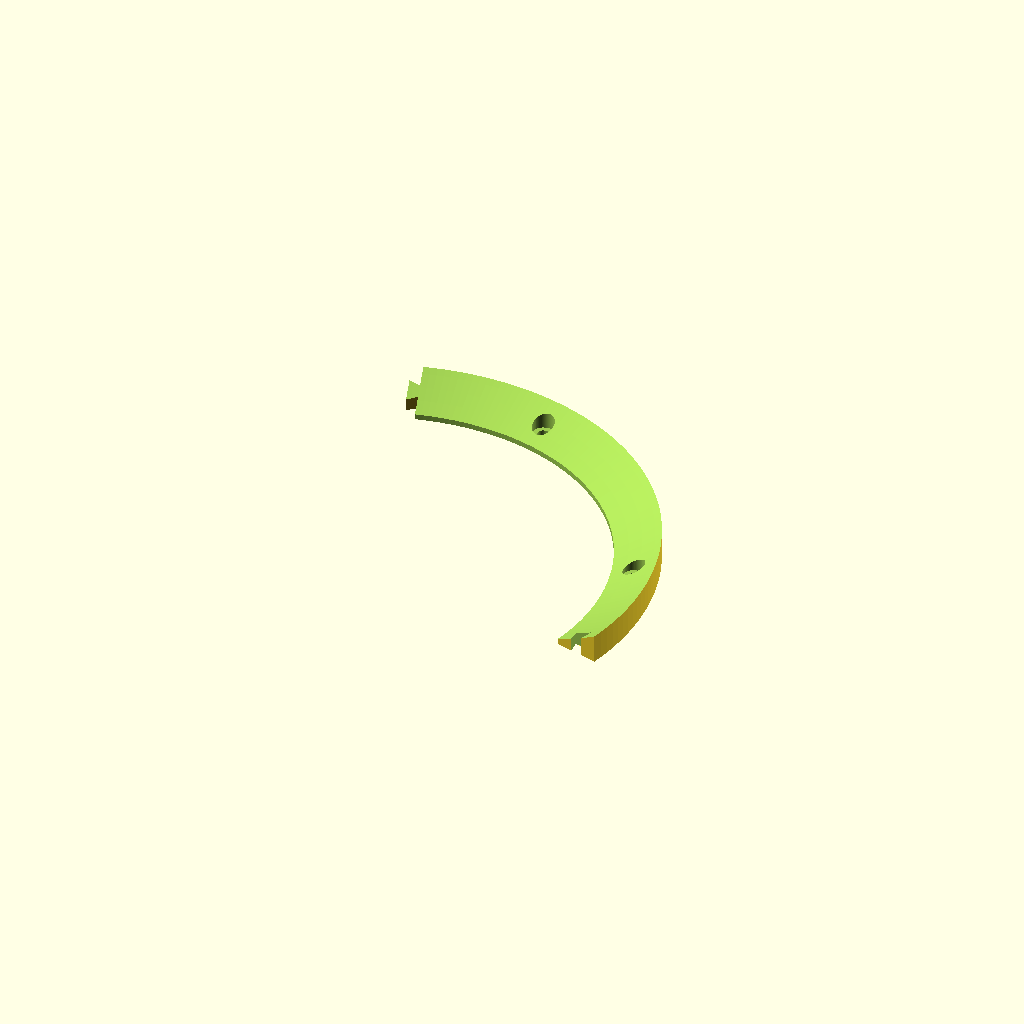
Cell 1: rendered with the file's own defaults.
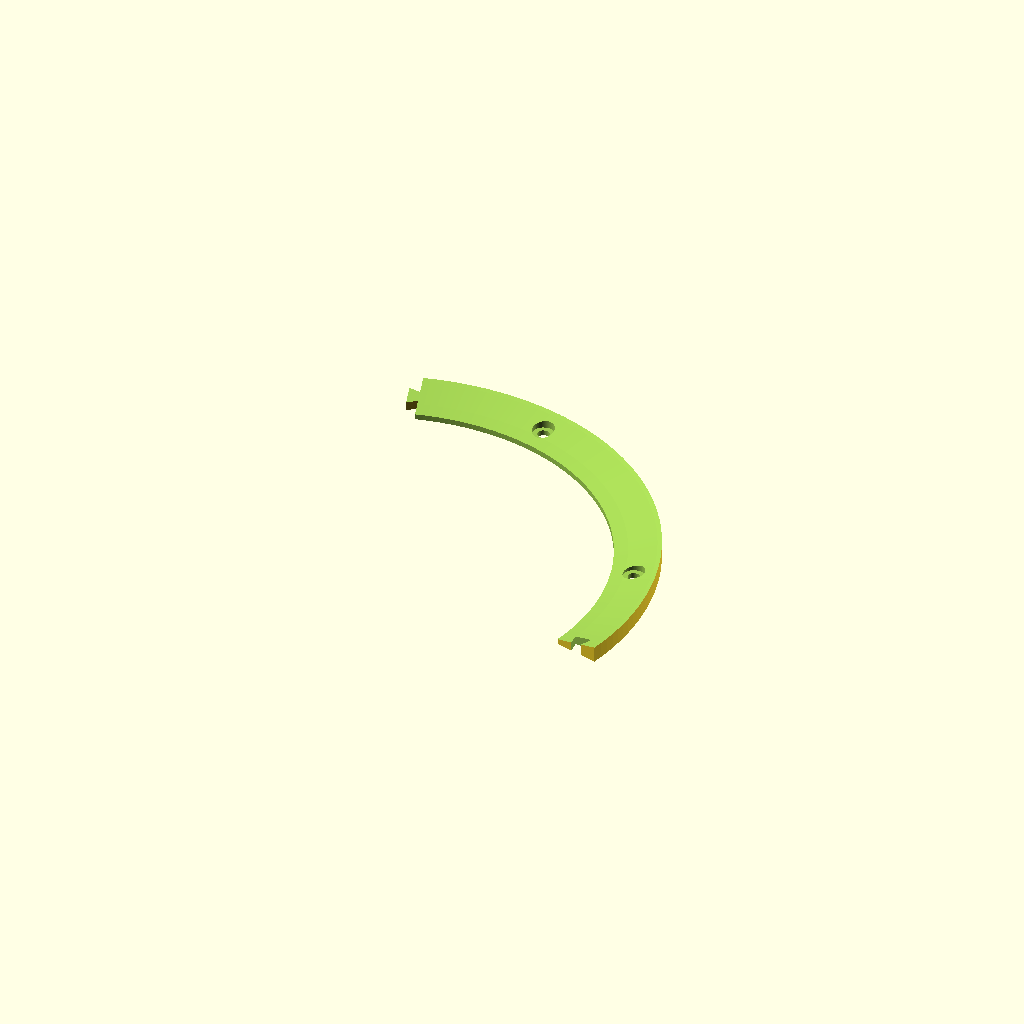
Cell 2 — sphere_diameter set to 1200, the other parameters unchanged.
One fixed orthographic camera (rotation 55°, 0°, 25°; colour scheme Cornfield) for every cell.
The OpenSCAD source (sphere_hole_support.scad):
// 直径600 mmの球体（底面開口φ250 mm）用の円形サポート
// 単位: mm
//
// 外径φ300 mm、内径φ250 mmのリングで球体の開口周囲を受けます。
// 上面はφ600 mmの球面に合わせ、内周側の厚みを約3 mmにしています。

$fn = 180;

// --- 球体 ---
sphere_diameter         = 600;
sphere_opening_diameter = 250;
sphere_shell_thickness  = 3;   // プレビュ表示用
contact_clearance       = 0.6;

// --- リングサポート ---
support_outer_diameter = 300;
support_inner_diameter = 250;
inner_edge_height      = 3;

// --- M6固定穴 ---
bolt_hole_count       = 6;
bolt_circle_diameter  = 275;
bolt_hole_diameter    = 6.6;
counterbore_diameter  = 12;
hole_bottom_thickness = 3;

// --- 木板（プレビュ表示用） ---
board_diameter  = 300;
board_thickness = 18;

// 同じ120度のパーツを3個印刷。上から差し込む蟻継ぎで接続。
segment_count = 3;
joint_clearance = 0.25; // 凹側を各方向に広げる量
joint_depth = 6;
joint_neck_width = 6;
joint_head_width = 10;
joint_radius = 137.5;

// "segment": 印刷用の1/3パーツ（底面z=0、45度回転済み）
// "assembly": 3個の組立表示
// "support": 分割前の一体リング
// "preview": 開口のある球体、サポート、木板の配置確認
render_part = "segment";

sphere_radius        = sphere_diameter / 2;
opening_radius       = sphere_opening_diameter / 2;
support_outer_radius = support_outer_diameter / 2;
support_inner_radius = support_inner_diameter / 2;
bolt_circle_radius   = bolt_circle_diameter / 2;
segment_angle = 360 / segment_count;
assert(segment_count == 3 && bolt_hole_count == 6,
       "three identical segments require six mounting holes");

assert(opening_radius < sphere_radius,
       "sphere opening must be smaller than the sphere");
assert(support_inner_diameter == sphere_opening_diameter,
       "support inner diameter must match the sphere opening");
assert(support_outer_diameter > support_inner_diameter,
       "support outer diameter must be larger than its inner diameter");
assert(board_diameter >= support_outer_diameter,
       "board must not be smaller than the support");
assert(counterbore_diameter > bolt_hole_diameter,
       "counterbore must be larger than the bolt hole");
assert(hole_bottom_thickness > 0,
       "hole bottom thickness must be positive");
assert(
    bolt_circle_radius - counterbore_diameter / 2 > support_inner_radius
    && bolt_circle_radius + counterbore_diameter / 2 < support_outer_radius,
    "bolt counterbores must fit inside the support ring"
);

// 球体のφ250 mm開口縁を z=0 に配置するための中心高さ。
sphere_center_z = sqrt(
    sphere_radius * sphere_radius - opening_radius * opening_radius
);

// サポート外周での球面高さ。
outer_surface_z = sphere_center_z - sqrt(
    sphere_radius * sphere_radius
    - support_outer_radius * support_outer_radius
);

// 球とのすき間を含めて、内周側に実質3 mmの厚みを残す。
support_bottom_z    = -(inner_edge_height + contact_clearance);
support_blank_top   = outer_surface_z + 1;
support_total_height = support_blank_top - support_bottom_z;

module support_blank() {
    difference() {
        translate([0, 0, support_bottom_z])
            cylinder(h = support_total_height, d = support_outer_diameter);

        translate([0, 0, support_bottom_z - 1])
            cylinder(
                h = support_total_height + 2,
                d = support_inner_diameter
            );
    }
}

module mounting_holes() {
    for (angle = [30 : 360 / bolt_hole_count : 390 - 360 / bolt_hole_count]) {
        hole_x = bolt_circle_radius * cos(angle);
        hole_y = bolt_circle_radius * sin(angle);

        // 木板へ垂直に通るM6ボルト穴。
        translate([hole_x, hole_y, support_bottom_z - 1])
            cylinder(
                h = support_total_height + 2,
                d = bolt_hole_diameter,
                $fn = 64
            );

        // 上側の座ぐり。底側3 mmはφ6.6 mmのまま残す。
        translate([
            hole_x,
            hole_y,
            support_bottom_z + hole_bottom_thickness
        ])
            cylinder(
                h = support_total_height + 1,
                d = counterbore_diameter,
                $fn = 64
            );
    }
}

module circular_support() {
    difference() {
        // 球の内部を差し引き、リング上面を球面に合わせる。
        difference() {
            support_blank();

            translate([0, 0, sphere_center_z - contact_clearance])
                sphere(r = sphere_radius, $fn = 240);
        }

        mounting_holes();
    }
}

// 中空の球殻を作り、z=0より下を切り落として底部を開口する。
module reference_sphere_with_opening() {
    difference() {
        difference() {
            translate([0, 0, sphere_center_z])
                sphere(r = sphere_radius);

            translate([0, 0, sphere_center_z])
                sphere(r = sphere_radius - sphere_shell_thickness);
        }

        translate([
            -sphere_radius - 1,
            -sphere_radius - 1,
            -sphere_radius - 1
        ])
            cube([
                2 * sphere_radius + 2,
                2 * sphere_radius + 2,
                sphere_radius + 1
            ]);
    }
}

// 左右60度の放射状平面で切断。
// 円弧の外まで届く三角柱を使い、外周を切り落とさないようにする。
module plain_segment() {
    intersection() {
        circular_support();
        translate([0, 0, support_bottom_z - 1])
            linear_extrude(height = support_total_height + 2)
                polygon([
                    [0, 0],
                    [2 * support_outer_radius * cos(segment_angle / 2),
                     -2 * support_outer_radius * sin(segment_angle / 2)],
                    [2 * support_outer_radius * cos(segment_angle / 2),
                     2 * support_outer_radius * sin(segment_angle / 2)]
                ]);
    }
}

// XY平面の蟻継ぎ。底から上まで同じ輪郭なので上から挿入できる。
module joint_prism(angle, clearance = 0) {
    rotate([0, 0, angle])
        translate([joint_radius, 0, support_bottom_z - 1])
            linear_extrude(height = support_total_height + 2)
                offset(delta = clearance)
                    polygon([
                        [-joint_neck_width / 2, -1],
                        [ joint_neck_width / 2, -1],
                        [ joint_neck_width / 2, 0],
                        [ joint_head_width / 2, joint_depth],
                        [-joint_head_width / 2, joint_depth],
                        [-joint_neck_width / 2, 0]
                    ]);
}

module support_segment() {
    difference() {
        union() {
            plain_segment();
            intersection() {
                circular_support();
                joint_prism(segment_angle / 2);
            }
        }
        joint_prism(-segment_angle / 2, joint_clearance);
    }
}

module segmented_assembly() {
    for (i = [0 : segment_count - 1])
        color(i % 2 == 0 ? "darkorange" : "gold")
            rotate([0, 0, i * segment_angle]) support_segment();
}

module reference_board() {
    translate([0, 0, support_bottom_z - board_thickness])
        cylinder(h = board_thickness, d = board_diameter);
}

if (render_part == "segment") {
    translate([
        -(support_outer_radius + support_outer_radius * cos(105)) / 2,
        -(support_outer_radius + support_outer_radius * cos(105)) / 2,
        -support_bottom_z
    ]) rotate([0, 0, 45]) support_segment();
} else if (render_part == "assembly") {
    segmented_assembly();
} else if (render_part == "support") {
    circular_support();
} else if (render_part == "preview") {
    segmented_assembly();
    color([0.58, 0.36, 0.18, 0.65]) %reference_board();
    color([0.65, 0.78, 0.95, 0.25]) %reference_sphere_with_opening();
} else {
    assert(false, "render_part must be segment, assembly, support or preview");
}

echo(str("sphere diameter: ", sphere_diameter, " mm"));
echo(str("sphere bottom opening: ", sphere_opening_diameter, " mm"));
echo(str("support outer diameter: ", support_outer_diameter, " mm"));
echo(str("support inner diameter: ", support_inner_diameter, " mm"));
echo(str("inner edge height: ", inner_edge_height, " mm"));
echo(str("M6 hole count: ", bolt_hole_count));
echo(str("M6 hole diameter: ", bolt_hole_diameter, " mm"));
echo(str("counterbore diameter: ", counterbore_diameter, " mm"));
echo(str("outer contact height: ", round(outer_surface_z * 100) / 100, " mm"));
Customizer parameters (derived from the source; name, type, default, range or options):
sphere_diameter: number, default 600
sphere_opening_diameter: number, default 250
sphere_shell_thickness: number, default 3
contact_clearance: number, default 0.6
support_outer_diameter: number, default 300
support_inner_diameter: number, default 250
inner_edge_height: number, default 3
bolt_hole_count: number, default 6
bolt_circle_diameter: number, default 275
bolt_hole_diameter: number, default 6.6
counterbore_diameter: number, default 12
hole_bottom_thickness: number, default 3
board_diameter: number, default 300
board_thickness: number, default 18
segment_count: number, default 3
joint_clearance: number, default 0.25
joint_depth: number, default 6
joint_neck_width: number, default 6
joint_head_width: number, default 10
joint_radius: number, default 137.5
render_part: string, default "segment"
